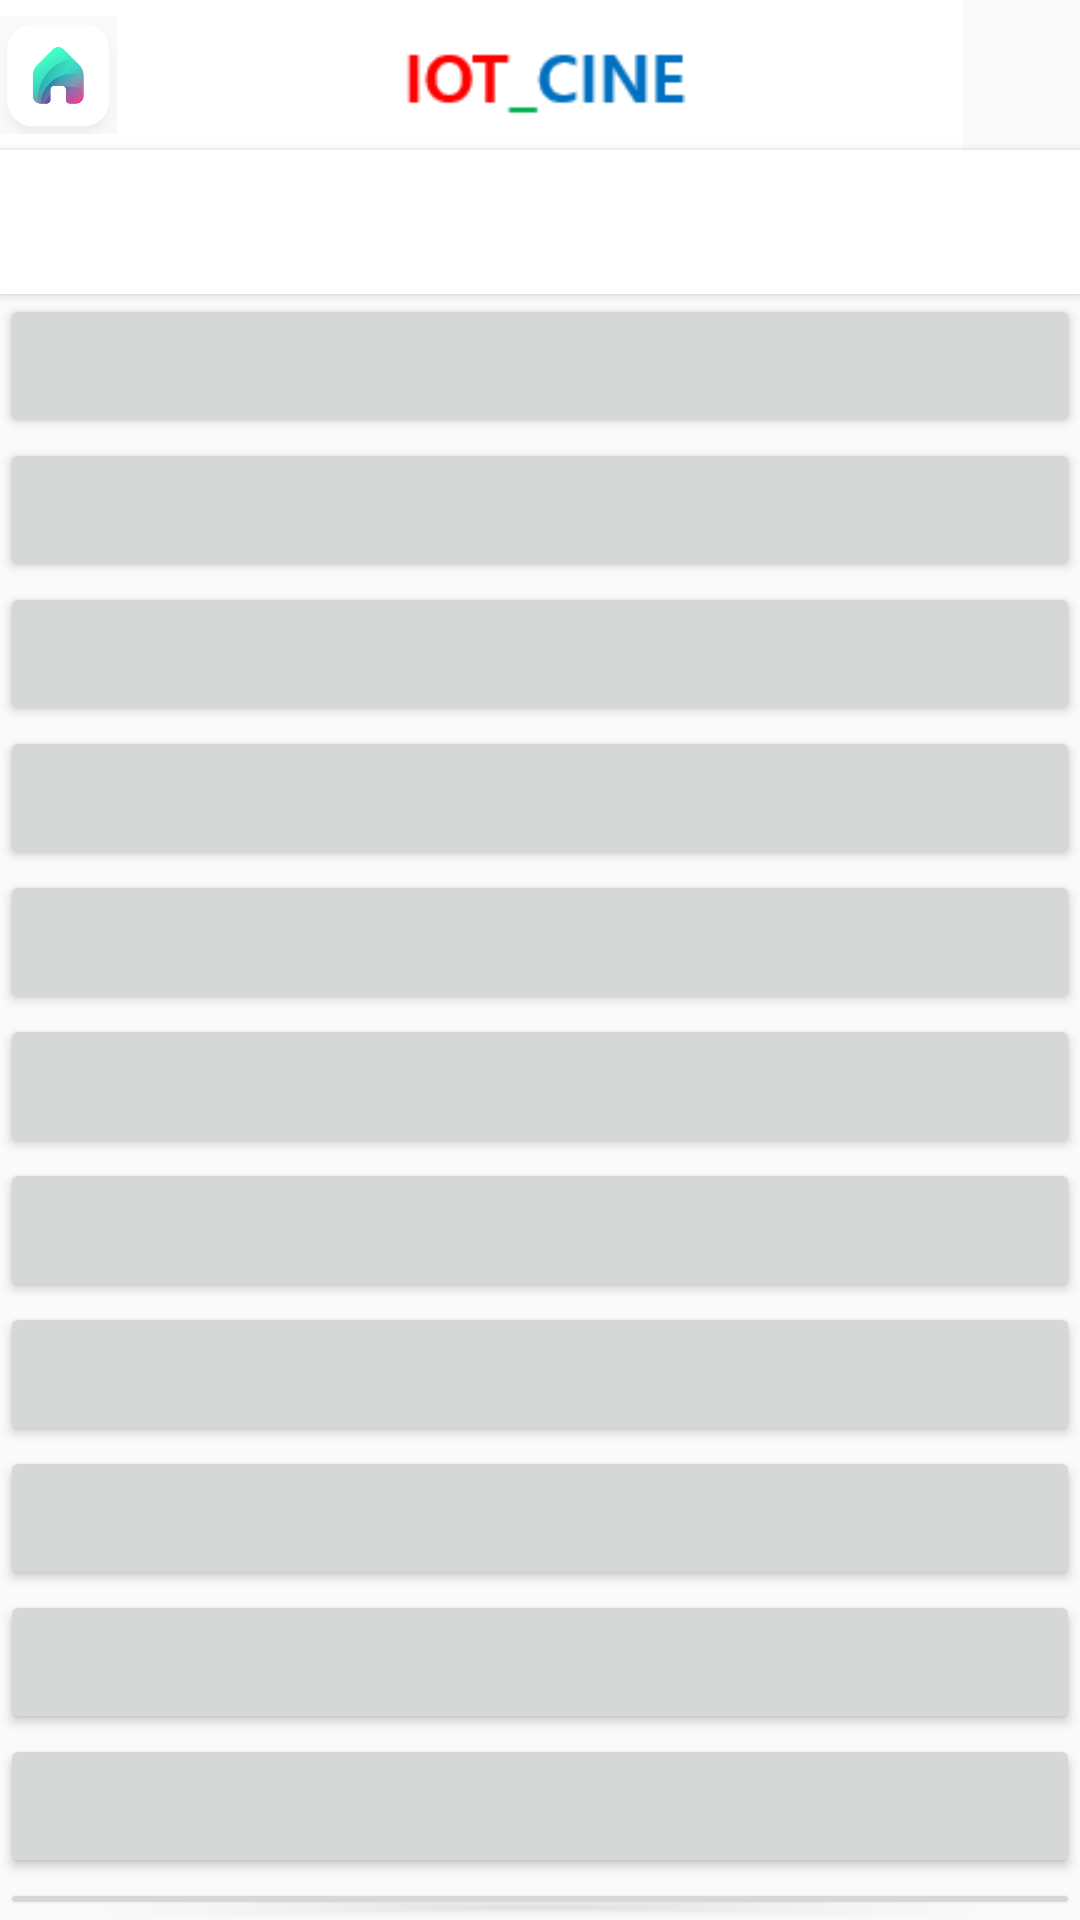

Here is an Android app screen rendered from its layout file. Give the layout XML and the strings, colors and styles it references.
<!-- AndroidManifest.xml: application theme AppTheme -->
<!-- res/layout/bluetooth.xml -->
<?xml version="1.0" encoding="utf-8"?>
<LinearLayout xmlns:android="http://schemas.android.com/apk/res/android"
    xmlns:app="http://schemas.android.com/apk/res-auto"
    xmlns:tools="http://schemas.android.com/tools"
    android:layout_width="match_parent"
    android:layout_height="match_parent"
    android:orientation="vertical" >

    <LinearLayout
        android:layout_width="match_parent"
        android:layout_height="50dp"
        android:orientation="horizontal">

        <ImageButton
            android:id="@+id/imageButton3"
            android:layout_width="5dp"
            android:layout_height="wrap_content"
            android:layout_weight="1"
            android:background="#FFFFFF"
            android:onClick="onClickHome"
            android:scaleType="fitCenter"
            app:srcCompat="@drawable/home_img"
            tools:adjustViewBounds="true" />

        <ImageView
            android:id="@+id/imageView4"
            android:layout_width="wrap_content"
            android:layout_height="wrap_content"
            android:layout_weight="4"
            android:background="#FFFFFF"
            app:srcCompat="@drawable/logo_img" />

        <TextView
            android:id="@+id/textView11"
            android:layout_width="5dp"
            android:layout_height="wrap_content"
            android:layout_weight="1" />
    </LinearLayout>

    <Button
        android:id="@+id/button_1"
        android:layout_width="match_parent"
        android:layout_height="wrap_content"
        android:background="#FFFFFF"
        android:onClick="one"
        android:textColor="#FFFFFF" />

    <Button
        android:id="@+id/button_2"
        android:layout_width="match_parent"
        android:layout_height="wrap_content"
        android:onClick="two"
        android:textColor="#FFFFFF" />

    <Button
        android:id="@+id/button_3"
        android:layout_width="match_parent"
        android:layout_height="wrap_content"
        android:onClick="three"
        android:textColor="#FFFFFF" />

    <Button
        android:id="@+id/button_4"
        android:layout_width="match_parent"
        android:layout_height="wrap_content"
        android:onClick="four"
        android:textColor="#FFFFFF" />

    <Button
        android:id="@+id/button_5"
        android:layout_width="match_parent"
        android:layout_height="wrap_content"
        android:onClick="five"
        android:textColor="#FFFFFF" />

    <Button
        android:id="@+id/button_6"
        android:layout_width="match_parent"
        android:layout_height="wrap_content"
        android:onClick="six"
        android:textColor="#FFFFFF" />

    <Button
        android:id="@+id/button_7"
        android:layout_width="match_parent"
        android:layout_height="wrap_content"
        android:onClick="seven"
        android:textColor="#FFFFFF" />

    <Button
        android:id="@+id/button_8"
        android:layout_width="match_parent"
        android:layout_height="wrap_content"
        android:onClick="eight"
        android:textColor="#FFFFFF" />

    <Button
        android:id="@+id/button_9"
        android:layout_width="match_parent"
        android:layout_height="wrap_content"
        android:onClick="nine" />

    <Button
        android:id="@+id/button_10"
        android:layout_width="match_parent"
        android:layout_height="wrap_content"
        android:onClick="ten"
        android:textColor="#FFFFFF" />

    <Button
        android:id="@+id/button_11"
        android:layout_width="match_parent"
        android:layout_height="wrap_content"
        android:onClick="eleven"
        android:textColor="#FFFFFF" />

    <Button
        android:id="@+id/button_12"
        android:layout_width="match_parent"
        android:layout_height="wrap_content"
        android:onClick="twenteen"
        android:textColor="#FFFFFF" />

    <Button
        android:id="@+id/button_13"
        android:layout_width="match_parent"
        android:layout_height="wrap_content"
        android:onClick="thirteen"
        android:textColor="#FFFFFF" />

    <LinearLayout
        android:layout_width="match_parent"
        android:layout_height="match_parent"
        android:orientation="horizontal">

        <Button
            android:id="@+id/button27"
            android:layout_width="match_parent"
            android:layout_height="match_parent"
            android:layout_weight="1"
            android:background="#2979FF"
            android:onClick="onClickBlueSearch"
            android:text="페어링된 기기 보이기"
            android:textColor="#FFFFFF"
            android:textSize="18sp"
            android:textStyle="bold" />

        <Button
            android:id="@+id/button28"
            android:layout_width="match_parent"
            android:layout_height="match_parent"
            android:layout_weight="1"
            android:background="#1DE9B6"
            android:onClick="onClickRecon"
            android:text="기기 탐색"
            android:textColor="#FFFFFF"
            android:textSize="18sp"
            android:textStyle="bold" />
    </LinearLayout>

</LinearLayout>
<!-- resources referenced by this layout -->
<resources>
  <!-- drawable home_img: png bitmap (drawable, 53547 bytes) -->
  <!-- drawable logo_img: png bitmap (drawable, 1022 bytes) -->
  <style name="AppTheme" parent="Theme.AppCompat.Light.DarkActionBar">
          
          <item name="colorPrimary">@color/colorPrimary</item>
          <item name="colorPrimaryDark">@color/colorPrimaryDark</item>
          <item name="colorAccent">@color/colorAccent</item>
          <item name="windowActionBar">false</item>
          <item name="windowNoTitle">true</item>
      </style>
  <!-- not gathered from this repository: default colours our renderer supplied (Android Studio template values) -->
  <color name="colorPrimary">#FF6200EE</color>
  <color name="colorPrimaryDark">#FF3700B3</color>
  <color name="colorAccent">#FF03DAC5</color>
</resources>
